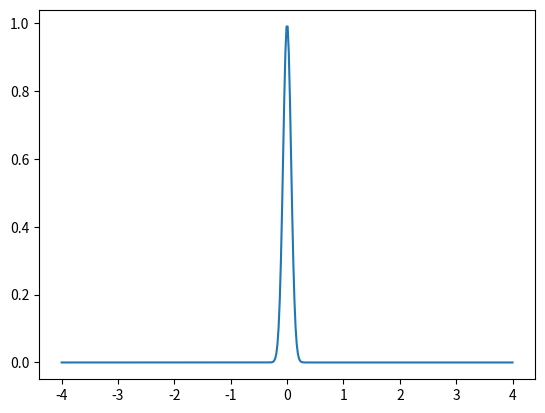

Python code for this plot:
# -*- coding: utf-8 -*-
"""
Created on Tue Dec  3 13:24:34 2019
Nathan Marshall

Schrodinger Equation - Using Real and Imaginary Components
-Step potential
"""
#%%
import numpy as np
import matplotlib.pyplot as plt
from matplotlib.animation import FuncAnimation as animate

num = 400  #number of points for psi arrays
num_steps = 100 #number of time steps
sigma = 0.1
xmin = -4
xmax = 4
psi_r = np.linspace(xmin, xmax, num) #array for real psi values
psi_r = np.exp(-psi_r**2/(2*sigma**2)) * np.cos(10*psi_r)
psi_im = np.linspace(xmin, xmax, num)  #array for imaginary psi values
psi_im = np.exp(-psi_im**2/(2*sigma**2)) * np.sin(10*psi_im)
dpsi_r = np.zeros(num)  #array for real psi derivative
dpsi_im = np.zeros(num) #array for imaginary psi derivative
x = np.linspace(xmin, xmax, num) #x values to plot against
dx = 0.01
dt = 0.0000005


def psi_step():
    for i in range(1, num-1):
        if x[i] < 0.5:
            v = 0
        if x[i] > 0.5:
            v = 2000
        dpsi_r[i] = -(psi_im[i+1] + psi_im[i-1] - 2*psi_im[i]) / dx**2 + v*psi_im[i]
        dpsi_im[i] = (psi_r[i+1] + psi_r[i-1] - 2*psi_r[i]) / dx**2 - v*psi_r[i]
    for i in range(0, num):
        psi_r[i] += dpsi_r[i] * dt
        psi_im[i] += dpsi_im[i] * dt
    
fig, ax = plt.subplots(1,1)
line, = ax.plot(x, psi_r**2 + psi_im**2)

def update(frame):
    psi_step()
    line.set_data(x, psi_r**2 + psi_im**2)

anim = animate(fig, update, frames=num_steps, repeat=True, interval=20)

